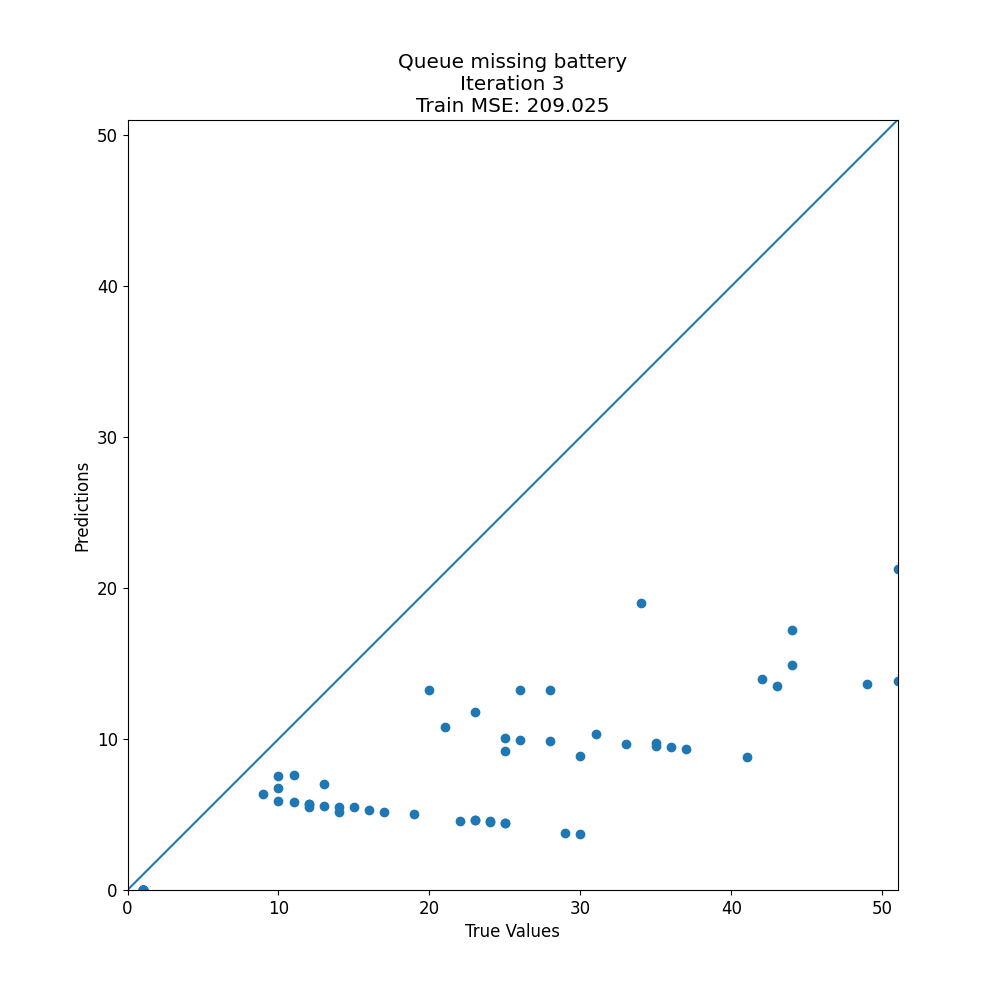

Values plotted in this chart, from the file beside it:
target, prediction
1, 0.0
36, 9.5
1, 0.0
14, 5.15
1, 0.0
22, 4.588
1, 0.0
29, 3.788
10, 7.55
30, 8.905
1, 0.0
1, 0.0
1, 0.0
44, 17.2
1, 0.0
12, 5.7
25, 9.224
43, 13.49
12, 5.488
25, 4.45
33, 9.658
14, 5.5
26, 9.95
23, 4.65
1, 0.0
35, 9.508
12, 5.7
23, 11.8
11, 5.8
1, 0.0
24, 4.5
1, 0.0
9, 6.35
13, 5.55
1, 0.0
51, 21.28
19, 5.05
21, 10.8
15, 5.488
1, 0.0
25, 4.45
1, 0.0
1, 0.0
1, 0.0
31, 10.35
28, 13.26
25, 10.05
1, 0.0
17, 5.169
1, 0.0
1, 0.0
1, 0.0
1, 0.0
30, 3.688
1, 0.0
1, 0.0
11, 7.6
28, 9.85
41, 8.8
1, 0.0
... 30 more rows
